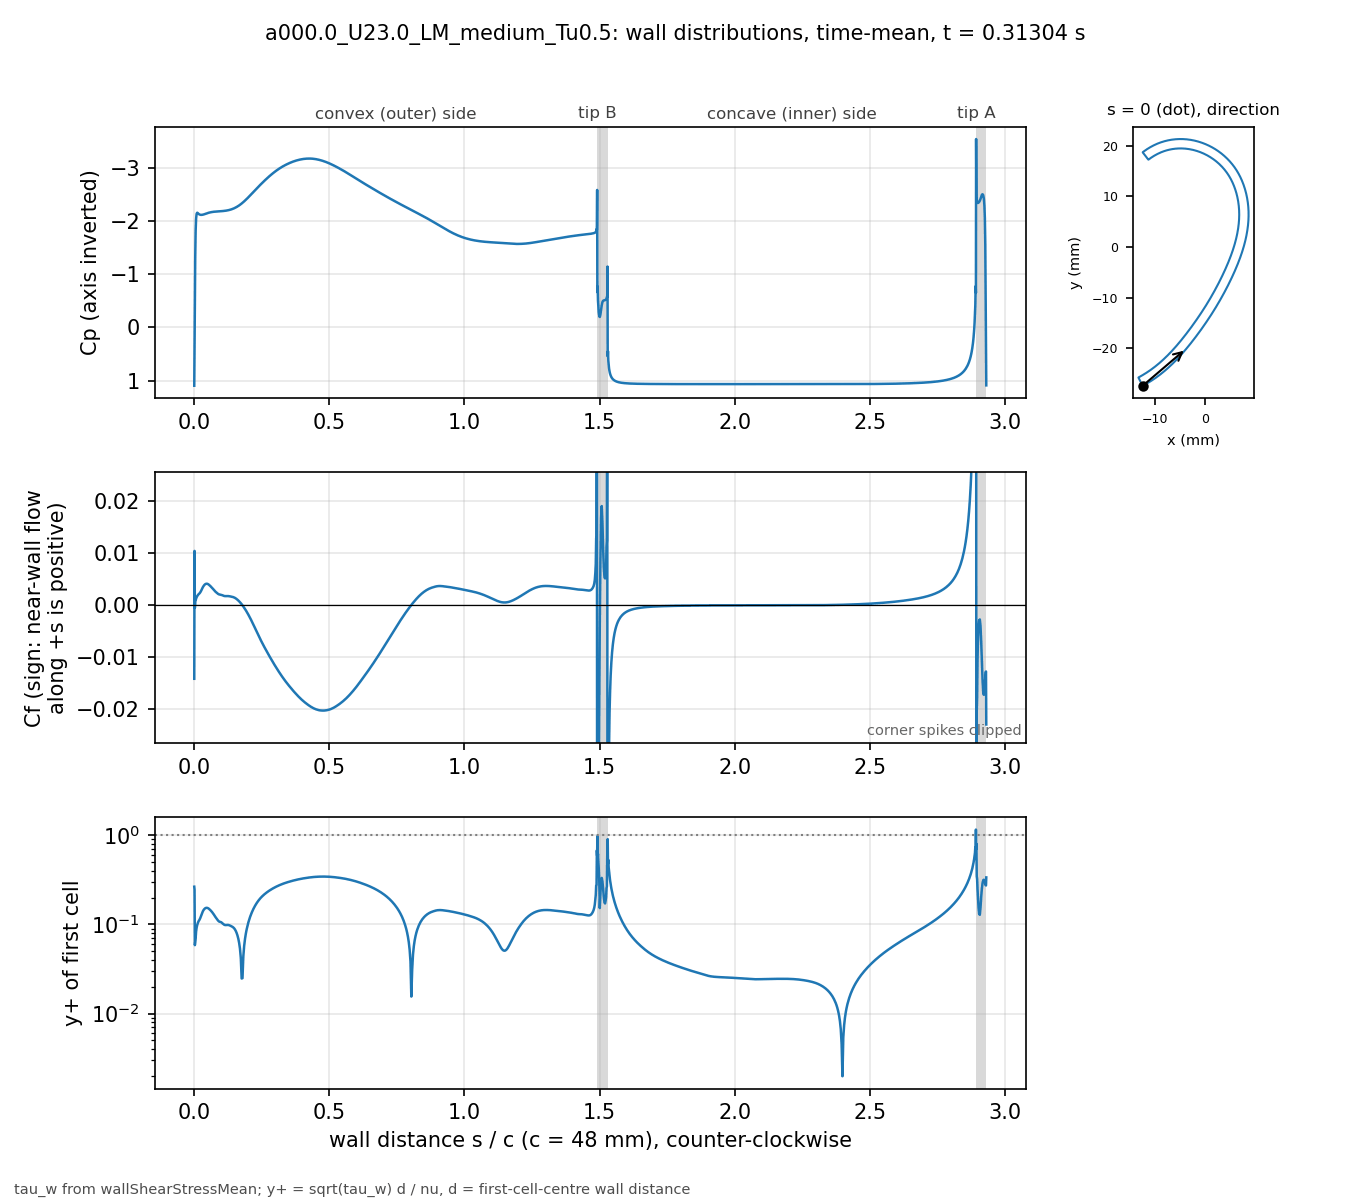

The table this chart was drawn from, first rows:
# a000.0_U23.0_LM_medium_Tu0.5 t=0.31304…, p_inf=0; Cf signed by near-wall flow dir…
patch, s_over_c, x_m, y_m, Cp, Cf, yplus, d_first_m
blade, 0.000000, -0.01234, -0.02743, 1.095, -0.01424, 0.2652, 2.0713e-06
blade, 0.001059, -0.0123, -0.02741, 0.3846, 0.01036, 0.2457, 2.2499e-06
blade, 0.002253, -0.01225, -0.02738, -0.4871, -0.0005888, 0.05857, 2.2501e-06
blade, 0.003600, -0.01219, -0.02735, -1.315, 0.000688, 0.06332, 2.2503e-06
blade, 0.005118, -0.01213, -0.02732, -1.812, 0.0008463, 0.07022, 2.2499e-06
blade, 0.006829, -0.01205, -0.02728, -2.047, 0.001183, 0.08303, 2.25e-06
blade, 0.008759, -0.01197, -0.02723, -2.138, 0.001452, 0.09198, 2.2501e-06
blade, 0.01094, -0.01188, -0.02718, -2.158, 0.001664, 0.09847, 2.25e-06
blade, 0.01339, -0.01178, -0.02713, -2.149, 0.001856, 0.104, 2.2501e-06
blade, 0.01615, -0.01166, -0.02706, -2.136, 0.002033, 0.1088, 2.2498e-06
blade, 0.01918, -0.01154, -0.02699, -2.125, 0.002177, 0.1126, 2.2495e-06
blade, 0.0223, -0.01141, -0.02691, -2.119, 0.00239, 0.118, 2.2499e-06
blade, 0.02543, -0.01128, -0.02684, -2.117, 0.002686, 0.1251, 2.2499e-06
blade, 0.02855, -0.01115, -0.02676, -2.118, 0.003041, 0.1331, 2.2499e-06
blade, 0.03168, -0.01102, -0.02668, -2.121, 0.003366, 0.1401, 2.2502e-06
blade, 0.0348, -0.01089, -0.0266, -2.125, 0.003633, 0.1455, 2.2504e-06
blade, 0.03793, -0.01077, -0.02652, -2.13, 0.003836, 0.1495, 2.2505e-06
blade, 0.04105, -0.01064, -0.02644, -2.136, 0.003974, 0.1522, 2.2503e-06
blade, 0.04417, -0.01051, -0.02636, -2.142, 0.004043, 0.1535, 2.2501e-06
blade, 0.0473, -0.01039, -0.02628, -2.147, 0.004046, 0.1535, 2.2498e-06
blade, 0.05042, -0.01026, -0.0262, -2.153, 0.003988, 0.1524, 2.2499e-06
blade, 0.05355, -0.01014, -0.02611, -2.157, 0.00388, 0.1504, 2.25e-06
blade, 0.05667, -0.01001, -0.02603, -2.161, 0.003744, 0.1477, 2.2499e-06
blade, 0.05979, -0.009891, -0.02594, -2.165, 0.003587, 0.1446, 2.2498e-06
blade, 0.06292, -0.009768, -0.02586, -2.168, 0.00342, 0.1411, 2.2496e-06
blade, 0.06604, -0.009646, -0.02577, -2.171, 0.003248, 0.1376, 2.2498e-06
blade, 0.06917, -0.009524, -0.02568, -2.174, 0.003067, 0.1337, 2.2499e-06
blade, 0.07229, -0.009403, -0.02559, -2.176, 0.002877, 0.1294, 2.2496e-06
blade, 0.07541, -0.009283, -0.0255, -2.177, 0.002686, 0.1251, 2.2493e-06
blade, 0.07854, -0.009163, -0.02541, -2.179, 0.002514, 0.121, 2.2496e-06
blade, 0.08166, -0.009043, -0.02532, -2.18, 0.002368, 0.1174, 2.2497e-06
blade, 0.08479, -0.008924, -0.02523, -2.181, 0.002233, 0.114, 2.2498e-06
blade, 0.08791, -0.008806, -0.02514, -2.182, 0.002103, 0.1107, 2.25e-06
blade, 0.09104, -0.008688, -0.02505, -2.183, 0.00201, 0.1082, 2.2501e-06
blade, 0.09416, -0.008571, -0.02495, -2.184, 0.00197, 0.1071, 2.2502e-06
blade, 0.09728, -0.008454, -0.02486, -2.185, 0.001949, 0.1066, 2.2503e-06
blade, 0.1004, -0.008338, -0.02477, -2.186, 0.00191, 0.1055, 2.2503e-06
blade, 0.1035, -0.008222, -0.02467, -2.188, 0.001845, 0.1037, 2.2503e-06
blade, 0.1067, -0.008107, -0.02457, -2.19, 0.00177, 0.1016, 2.2501e-06
blade, 0.1098, -0.007992, -0.02448, -2.191, 0.001708, 0.09975, 2.2501e-06
blade, 0.1129, -0.007878, -0.02438, -2.193, 0.001671, 0.09868, 2.2501e-06
blade, 0.116, -0.007764, -0.02428, -2.195, 0.00166, 0.09836, 2.2501e-06
blade, 0.1192, -0.007651, -0.02418, -2.198, 0.001666, 0.09853, 2.25e-06
blade, 0.1223, -0.007538, -0.02409, -2.201, 0.001675, 0.09878, 2.2498e-06
blade, 0.1254, -0.007426, -0.02399, -2.204, 0.001673, 0.09871, 2.2496e-06
blade, 0.1285, -0.007315, -0.02389, -2.208, 0.001655, 0.09818, 2.2498e-06
blade, 0.1316, -0.007203, -0.02379, -2.212, 0.001626, 0.09734, 2.2499e-06
blade, 0.1348, -0.007093, -0.02368, -2.217, 0.001593, 0.09634, 2.2497e-06
blade, 0.1379, -0.006983, -0.02358, -2.222, 0.001558, 0.09529, 2.2501e-06
blade, 0.141, -0.006873, -0.02348, -2.227, 0.00152, 0.09412, 2.2501e-06
blade, 0.1441, -0.006764, -0.02338, -2.234, 0.001474, 0.09269, 2.2501e-06
blade, 0.1473, -0.006656, -0.02327, -2.24, 0.001413, 0.09074, 2.2504e-06
blade, 0.1504, -0.006547, -0.02317, -2.248, 0.001332, 0.08809, 2.2503e-06
blade, 0.1535, -0.00644, -0.02307, -2.256, 0.001231, 0.0847, 2.2502e-06
blade, 0.1566, -0.006333, -0.02296, -2.265, 0.001112, 0.08051, 2.2501e-06
blade, 0.1598, -0.006226, -0.02285, -2.274, 0.0009782, 0.07549, 2.2498e-06
blade, 0.1629, -0.00612, -0.02275, -2.284, 0.0008291, 0.0695, 2.25e-06
blade, 0.166, -0.006014, -0.02264, -2.295, 0.0006666, 0.06232, 2.2501e-06
blade, 0.1691, -0.005909, -0.02254, -2.306, 0.0004926, 0.05357, 2.2498e-06
... 914 more rows
